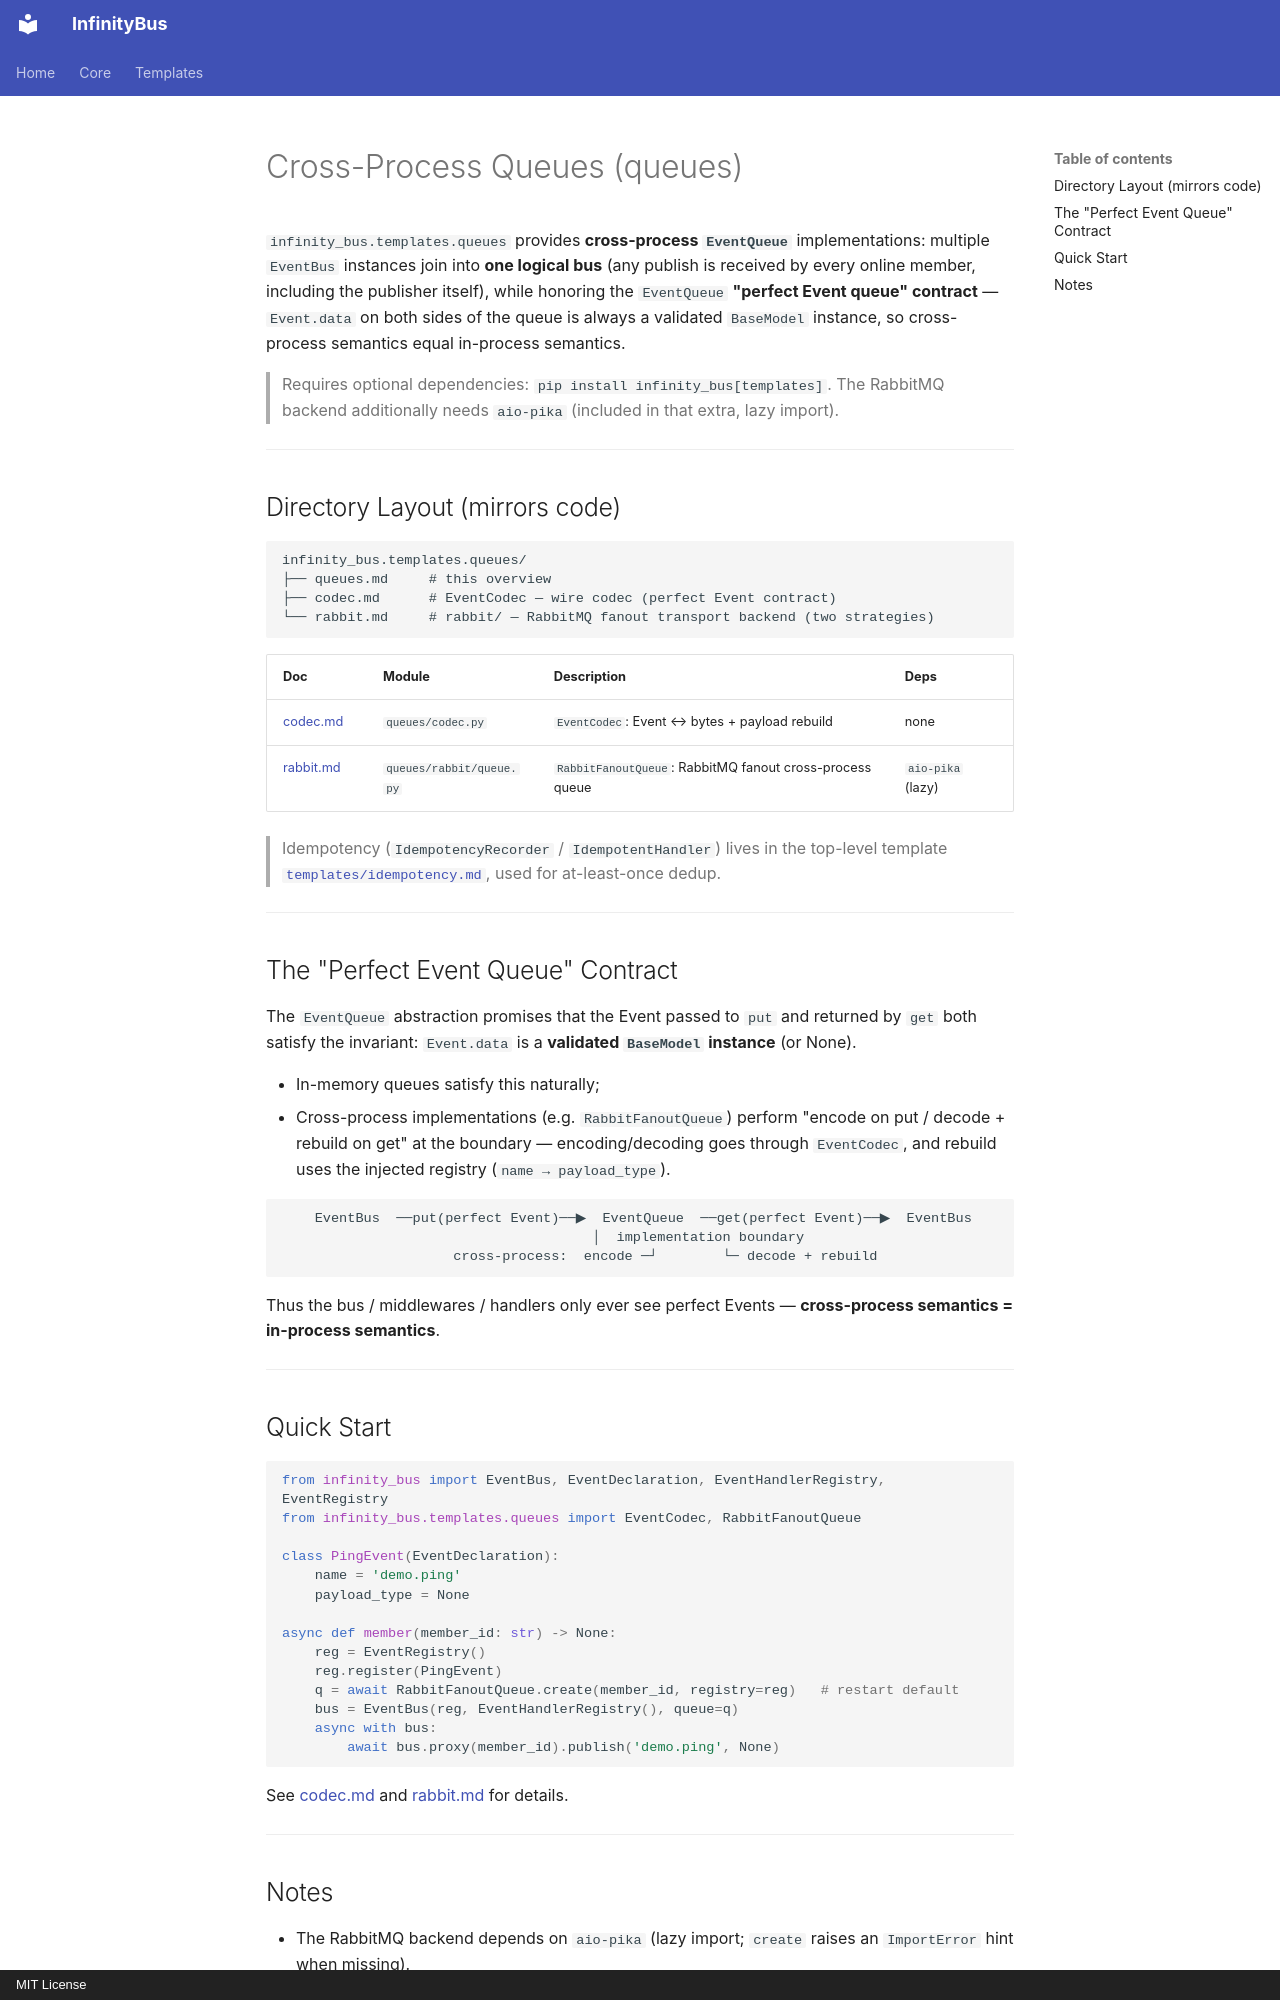

repository: yinbailiang/infinity_bus · page: en-US/templates/queues/queues/index.html · generator: mkdocs · copyright: MIT License

# Cross-Process Queues (queues)

`infinity_bus.templates.queues` provides **cross-process `EventQueue`** implementations:
multiple `EventBus` instances join into **one logical bus** (any publish is received by
every online member, including the publisher itself), while honoring the `EventQueue`
**"perfect Event queue" contract** — `Event.data` on both sides of the queue is always a
validated `BaseModel` instance, so cross-process semantics equal in-process semantics.

> Requires optional dependencies: `pip install infinity_bus[templates]`.
> The RabbitMQ backend additionally needs `aio-pika` (included in that extra, lazy
> import).

---

## Directory Layout (mirrors code)

```text
infinity_bus.templates.queues/
├── queues.md     # this overview
├── codec.md      # EventCodec — wire codec (perfect Event contract)
└── rabbit.md     # rabbit/ — RabbitMQ fanout transport backend (two strategies)
```

| Doc | Module | Description | Deps |
| - | - | - | - |
| [codec.md](codec.md) | `queues/codec.py` | `EventCodec`: Event ↔ bytes + payload rebuild | none |
| [rabbit.md](rabbit.md) | `queues/rabbit/queue.py` | `RabbitFanoutQueue`: RabbitMQ fanout cross-process queue | `aio-pika` (lazy) |

> Idempotency (`IdempotencyRecorder` / `IdempotentHandler`) lives in the top-level
> template [`templates/idempotency.md`](../idempotency.md), used for at-least-once dedup.

---

## The "Perfect Event Queue" Contract

The `EventQueue` abstraction promises that the Event passed to `put` and returned by
`get` both satisfy the invariant: `Event.data` is a **validated `BaseModel` instance**
(or None).

- In-memory queues satisfy this naturally;
- Cross-process implementations (e.g. `RabbitFanoutQueue`) perform "encode on put /
  decode + rebuild on get" at the boundary — encoding/decoding goes through
  `EventCodec`, and rebuild uses the injected registry (`name → payload_type`).

```text
    EventBus  ──put(perfect Event)──▶  EventQueue  ──get(perfect Event)──▶  EventBus
                                      │  implementation boundary
                     cross-process:  encode ─┘        └─ decode + rebuild
```

Thus the bus / middlewares / handlers only ever see perfect Events —
**cross-process semantics = in-process semantics**.

---

## Quick Start

```python
from infinity_bus import EventBus, EventDeclaration, EventHandlerRegistry, EventRegistry
from infinity_bus.templates.queues import EventCodec, RabbitFanoutQueue

class PingEvent(EventDeclaration):
    name = 'demo.ping'
    payload_type = None

async def member(member_id: str) -> None:
    reg = EventRegistry()
    reg.register(PingEvent)
    q = await RabbitFanoutQueue.create(member_id, registry=reg)   # restart default
    bus = EventBus(reg, EventHandlerRegistry(), queue=q)
    async with bus:
        await bus.proxy(member_id).publish('demo.ping', None)
```

See [codec.md](codec.md) and [rabbit.md](rabbit.md) for details.

---
